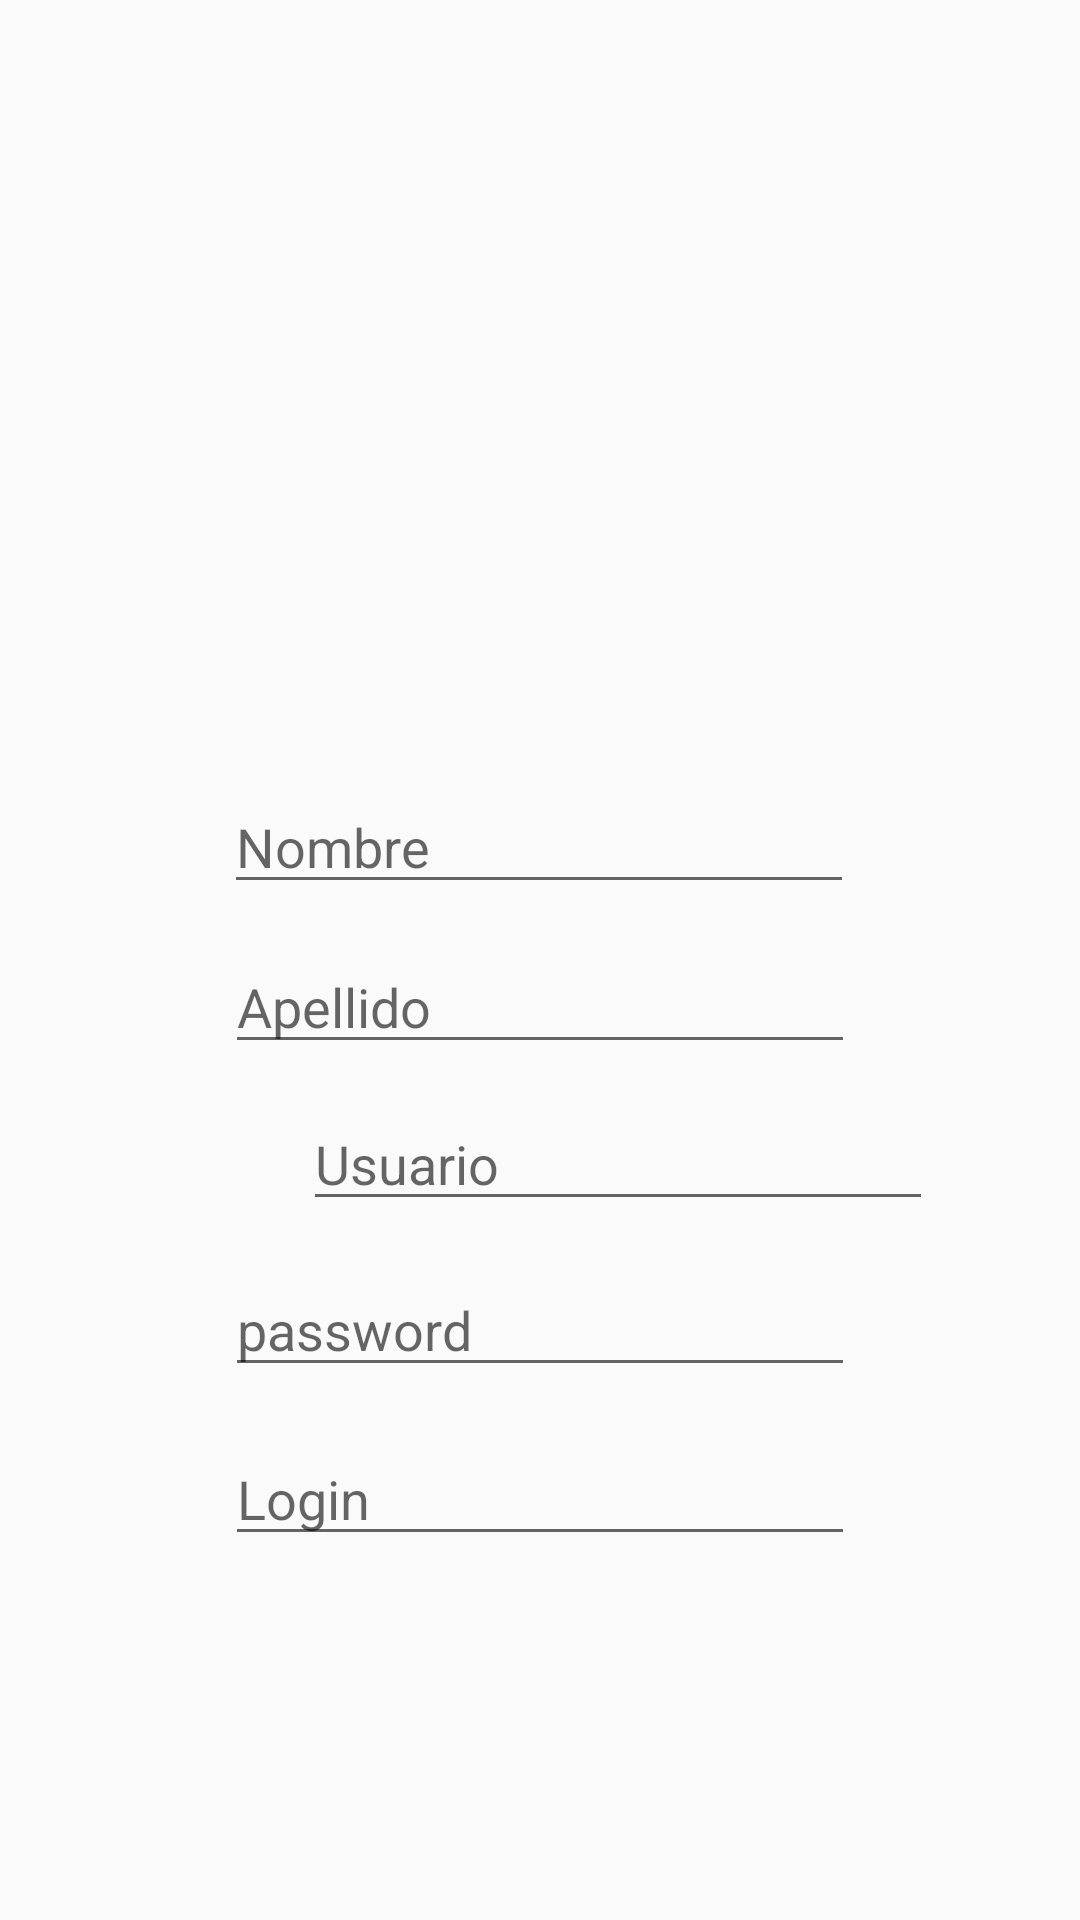

Write the Android layout XML for this screen, with the resource values it uses.
<!-- AndroidManifest.xml: application theme Theme.AppCompat.Light.NoActionBar -->
<!-- res/layout/activity_prueba_layout.xml -->
<?xml version="1.0" encoding="utf-8"?>
<androidx.constraintlayout.widget.ConstraintLayout xmlns:android="http://schemas.android.com/apk/res/android"
    xmlns:app="http://schemas.android.com/apk/res-auto"
    xmlns:tools="http://schemas.android.com/tools"
    android:layout_width="match_parent"
    android:layout_height="match_parent"
    tools:context=".PruebaLayout"
    tools:layout_editor_absoluteX="0dp"
    tools:layout_editor_absoluteY="80dp">


    <ScrollView
        android:id="@+id/scrollView2"
        android:layout_width="402dp"
        android:layout_height="224dp"
        android:layout_marginTop="16dp"
        app:layout_constraintEnd_toEndOf="parent"
        app:layout_constraintHorizontal_bias="0.444"
        app:layout_constraintStart_toStartOf="parent"
        app:layout_constraintTop_toTopOf="parent">

        <TableLayout
            android:id="@+id/tblUsuarios"
            android:layout_width="389dp"
            android:layout_height="217dp"
            android:layout_marginTop="16dp"
            app:layout_constraintEnd_toEndOf="parent"
            app:layout_constraintStart_toStartOf="parent"
            app:layout_constraintTop_toTopOf="parent"/>
    </ScrollView>

    <EditText
        android:id="@+id/txNombre"
        android:layout_width="wrap_content"
        android:layout_height="wrap_content"
        android:layout_marginTop="20dp"
        android:ems="10"
        android:hint="Nombre"
        android:inputType="text"
        app:layout_constraintEnd_toEndOf="parent"
        app:layout_constraintHorizontal_bias="0.497"
        app:layout_constraintStart_toStartOf="parent"
        app:layout_constraintTop_toBottomOf="@+id/scrollView2" />

    <EditText
        android:id="@+id/txApellido"
        android:layout_width="wrap_content"
        android:layout_height="wrap_content"
        android:layout_marginTop="12dp"
        android:ems="10"
        android:hint="Apellido"
        android:inputType="text"
        app:layout_constraintEnd_toEndOf="parent"
        app:layout_constraintStart_toStartOf="parent"
        app:layout_constraintTop_toBottomOf="@+id/txNombre" />

    <EditText
        android:id="@+id/txPass"
        android:layout_width="wrap_content"
        android:layout_height="wrap_content"
        android:layout_marginStart="101dp"
        android:layout_marginTop="14dp"
        android:layout_marginEnd="101dp"
        android:ems="10"
        android:hint="password"
        android:inputType="text"
        app:layout_constraintEnd_toEndOf="parent"
        app:layout_constraintStart_toStartOf="parent"
        app:layout_constraintTop_toBottomOf="@+id/txUsuario" />

    <EditText
        android:id="@+id/txLogin"
        android:layout_width="wrap_content"
        android:layout_height="wrap_content"
        android:layout_marginStart="101dp"
        android:layout_marginTop="15dp"
        android:layout_marginEnd="101dp"
        android:ems="10"
        android:hint="Login"
        android:inputType="text"
        app:layout_constraintEnd_toEndOf="parent"
        app:layout_constraintStart_toStartOf="parent"
        app:layout_constraintTop_toBottomOf="@+id/txPass" />

    <EditText
        android:id="@+id/txUsuario"
        android:layout_width="wrap_content"
        android:layout_height="wrap_content"
        android:layout_marginStart="101dp"
        android:layout_marginTop="11dp"
        android:layout_marginEnd="101dp"
        android:ems="10"
        android:hint="Usuario"
        android:inputType="text"
        app:layout_constraintEnd_toEndOf="parent"
        app:layout_constraintHorizontal_bias="0.0"
        app:layout_constraintStart_toStartOf="parent"
        app:layout_constraintTop_toBottomOf="@+id/txApellido" />

    <Button
        android:id="@+id/button"
        android:layout_width="wrap_content"
        android:layout_height="wrap_content"
        android:layout_marginStart="80dp"
        android:layout_marginTop="38dp"
        android:layout_marginBottom="108dp"
        android:onClick="cargarDatos"
        android:text="Agregar"
        app:layout_constraintBottom_toBottomOf="parent"
        app:layout_constraintEnd_toStartOf="@+id/button2"
        app:layout_constraintStart_toStartOf="parent"
        app:layout_constraintTop_toBottomOf="@+id/txLogin"
        app:layout_constraintVertical_bias="0.0" />

    <Button
        android:id="@+id/button2"
        android:layout_width="101dp"
        android:layout_height="52dp"
        android:layout_marginTop="38dp"
        android:layout_marginEnd="83dp"
        android:layout_marginBottom="108dp"
        android:text="Regresar"
        app:layout_constraintBottom_toBottomOf="parent"
        app:layout_constraintEnd_toEndOf="parent"
        app:layout_constraintTop_toBottomOf="@+id/txLogin"
        app:layout_constraintVertical_bias="0.0" />
</androidx.constraintlayout.widget.ConstraintLayout>
<!-- resources referenced by this layout -->
<resources>

</resources>
